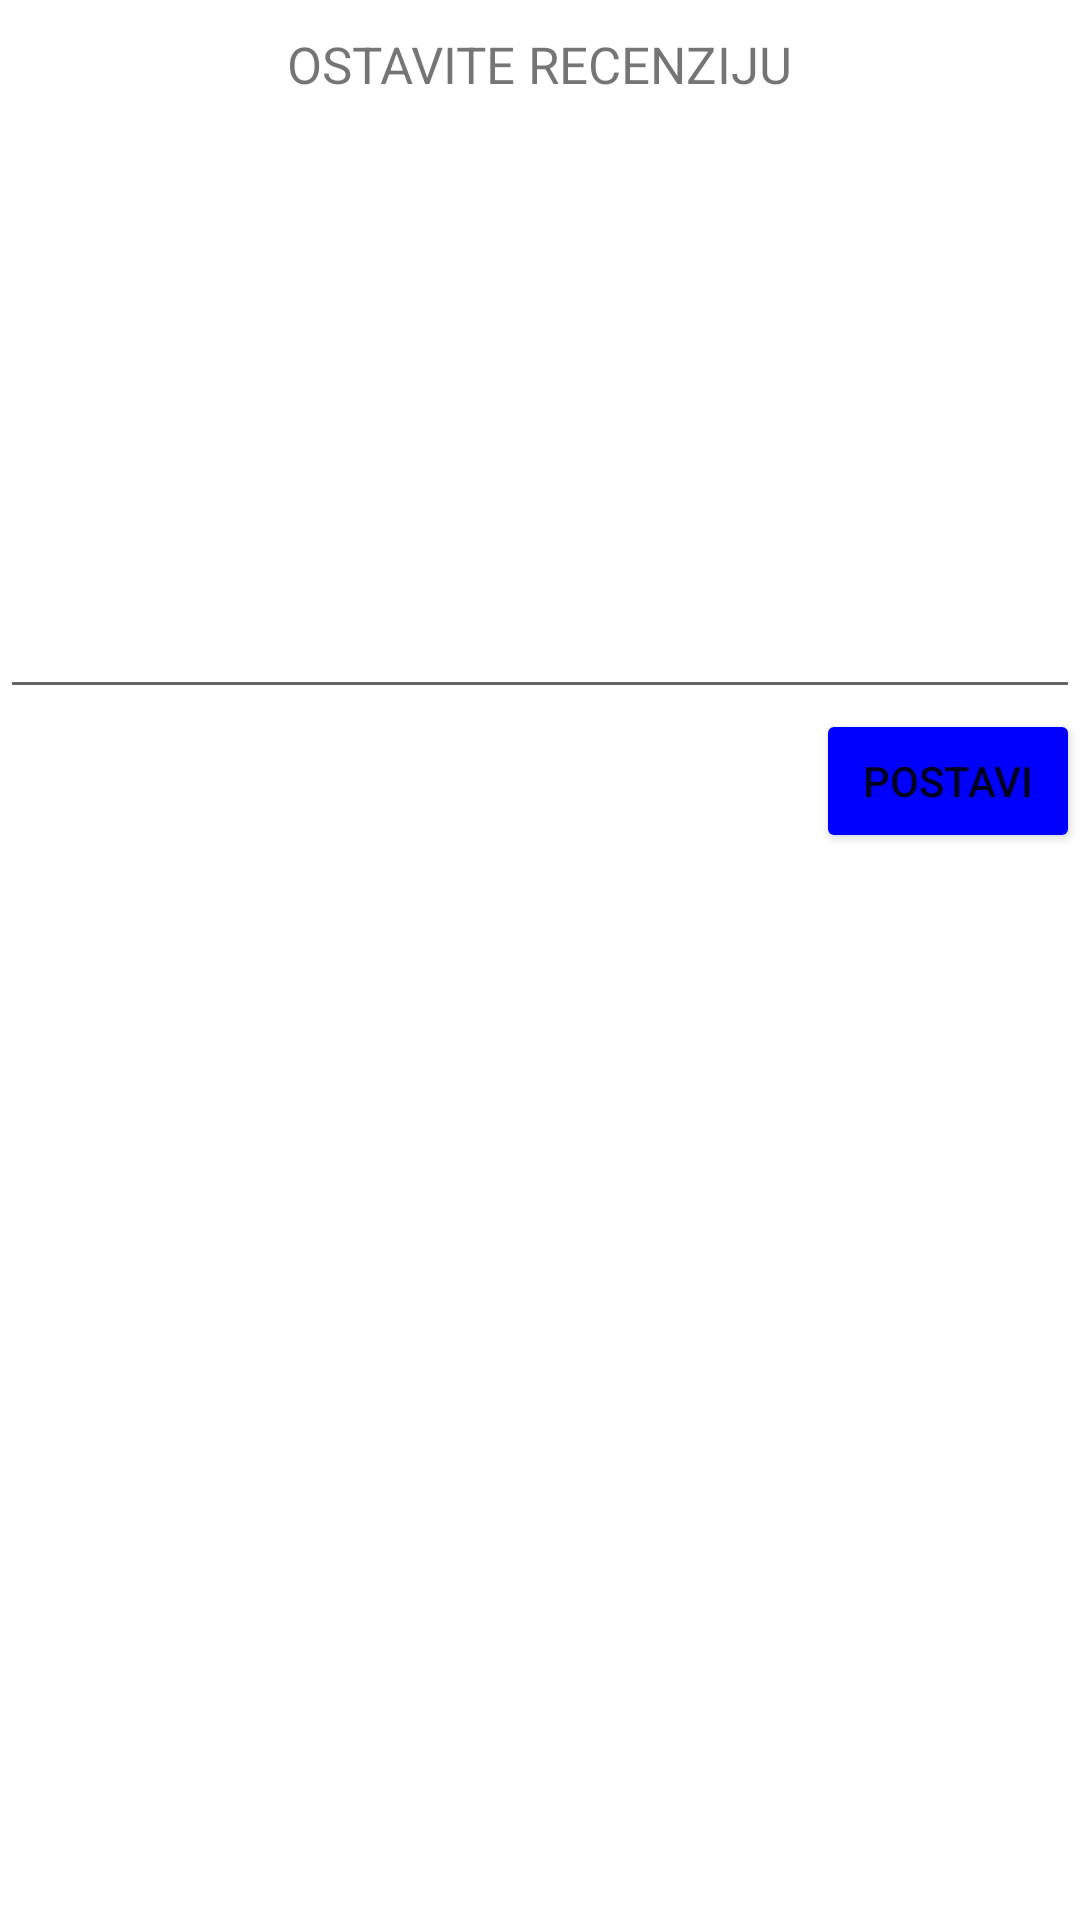

Write the Android layout XML for this screen, with the resource values it uses.
<!-- AndroidManifest.xml: application theme Theme.PKI_projekat -->
<!-- res/layout/comment_form.xml -->
<?xml version="1.0" encoding="utf-8"?>
<androidx.constraintlayout.widget.ConstraintLayout xmlns:android="http://schemas.android.com/apk/res/android"
    android:layout_width="match_parent"
    android:layout_height="match_parent"
    xmlns:app="http://schemas.android.com/apk/res-auto">

    <TextView
        android:id="@+id/textViewHeading"
        android:layout_width="wrap_content"
        android:layout_height="wrap_content"
        app:layout_constraintLeft_toLeftOf="parent"
        app:layout_constraintRight_toRightOf="parent"
        app:layout_constraintTop_toTopOf="parent"
        android:text="OSTAVITE RECENZIJU"
        android:textSize="17sp"
        android:layout_marginTop="10dp"/>

    <TextView
        android:id="@+id/textViewError"
        android:layout_width="wrap_content"
        android:layout_height="wrap_content"
        app:layout_constraintLeft_toLeftOf="parent"
        app:layout_constraintRight_toRightOf="parent"
        app:layout_constraintTop_toBottomOf="@id/textViewHeading"
        android:textSize="10sp"
        android:textColor="@color/red"
        />

    <LinearLayout
        android:id="@+id/linearLayoutStars"
        android:layout_width="wrap_content"
        android:layout_height="20dp"
        app:layout_constraintTop_toBottomOf="@id/textViewError"
        app:layout_constraintLeft_toLeftOf="parent"
        android:orientation="horizontal"
        android:layout_marginTop="10dp">
        <ImageView
            android:id="@+id/imageViewStar1"
            android:layout_width="20dp"
            android:layout_height="20dp"
            android:src="@drawable/star"
            android:alpha="0"/>
        <ImageView
            android:id="@+id/imageViewStar2"
            android:layout_width="20dp"
            android:layout_height="20dp"
            android:src="@drawable/star"
            android:alpha="0"/>
        <ImageView
            android:id="@+id/imageViewStar3"
            android:layout_width="20dp"
            android:layout_height="20dp"
            android:src="@drawable/star"
            android:alpha="0"/>
        <ImageView
            android:id="@+id/imageViewStar4"
            android:layout_width="20dp"
            android:layout_height="20dp"
            android:src="@drawable/star"
            android:alpha="0"/>
        <ImageView
            android:id="@+id/imageViewStar5"
            android:layout_width="20dp"
            android:layout_height="20dp"
            android:src="@drawable/star"
            android:alpha="0"/>
    </LinearLayout>

    <LinearLayout
        android:id="@+id/linearLayoutWhiteStars"
        android:layout_width="wrap_content"
        android:layout_height="20dp"
        app:layout_constraintTop_toBottomOf="@id/textViewError"
        app:layout_constraintLeft_toLeftOf="parent"
        android:orientation="horizontal"
        android:layout_marginTop="10dp">
        <ImageView
            android:id="@+id/imageViewWhiteStar1"
            android:layout_width="20dp"
            android:layout_height="20dp"
            android:src="@drawable/white_star"/>
        <ImageView
            android:id="@+id/imageViewWhiteStar2"
            android:layout_width="20dp"
            android:layout_height="20dp"
            android:src="@drawable/white_star"/>
        <ImageView
            android:id="@+id/imageViewWhiteStar3"
            android:layout_width="20dp"
            android:layout_height="20dp"
            android:src="@drawable/white_star"/>
        <ImageView
            android:id="@+id/imageViewWhiteStar4"
            android:layout_width="20dp"
            android:layout_height="20dp"
            android:src="@drawable/white_star"/>
        <ImageView
            android:id="@+id/imageViewWhiteStar5"
            android:layout_width="20dp"
            android:layout_height="20dp"
            android:src="@drawable/white_star"/>
    </LinearLayout>

    <EditText
        android:id="@+id/editTextComment"
        android:layout_width="match_parent"
        android:layout_height="150dp"
        android:inputType="text|textMultiLine"
        app:layout_constraintLeft_toLeftOf="parent"
        app:layout_constraintRight_toRightOf="parent"
        app:layout_constraintTop_toBottomOf="@id/linearLayoutStars"
        android:layout_marginTop="10dp"/>

    <Button
        android:id="@+id/buttonSubmit"
        android:layout_width="wrap_content"
        android:layout_height="wrap_content"
        android:text="POSTAVI"
        app:layout_constraintRight_toRightOf="parent"
        app:layout_constraintTop_toBottomOf="@id/editTextComment"
        android:backgroundTint="@color/blue"/>

</androidx.constraintlayout.widget.ConstraintLayout>
<!-- resources referenced by this layout -->
<resources>
  <color name="blue">#0000FF</color>
  <color name="red">#FF0000</color>
  <style name="Theme.PKI_projekat" parent="Theme.MaterialComponents.DayNight.DarkActionBar">
          
          <item name="colorPrimary">@color/white</item>
          <item name="colorPrimaryVariant">@color/purple_700</item>
          <item name="colorOnPrimary">@color/white</item>
          
          <item name="colorSecondary">@color/teal_200</item>
          <item name="colorSecondaryVariant">@color/teal_700</item>
          <item name="colorOnSecondary">@color/black</item>
          
          <item name="android:statusBarColor" tools:targetApi="l">?attr/colorPrimaryVariant</item>
          
      </style>
  <color name="white">#FFFFFFFF</color>
  <color name="purple_700">#FF3700B3</color>
  <color name="teal_200">#FF03DAC5</color>
  <color name="teal_700">#FF018786</color>
  <color name="black">#FF000000</color>
</resources>
